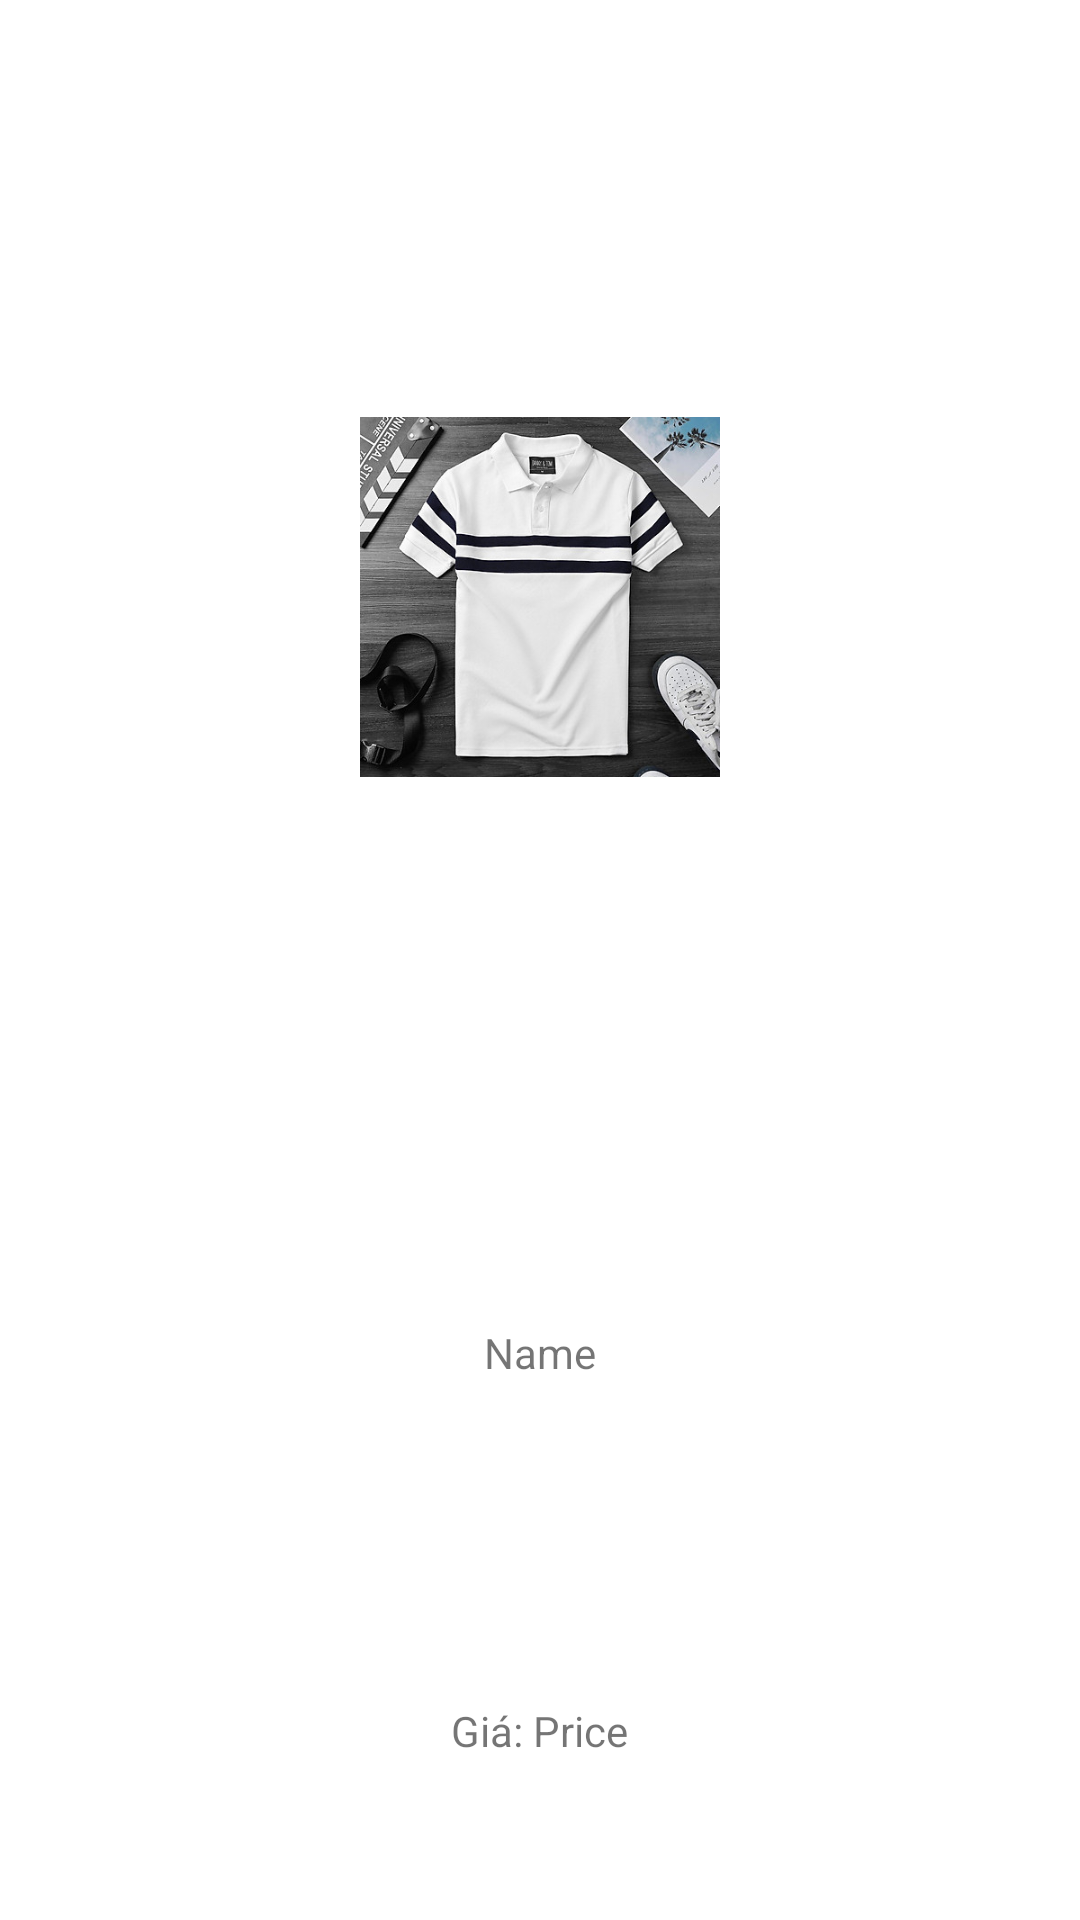

The Android layout XML behind this screen, and the referenced resources:
<!-- AndroidManifest.xml: application theme Theme.QuanLyBanAoQuan -->
<!-- res/layout/customer_aoquan.xml -->
<?xml version="1.0" encoding="utf-8"?>
<LinearLayout xmlns:android="http://schemas.android.com/apk/res/android"
    android:layout_width="match_parent"
    android:layout_height="match_parent"
    android:orientation="vertical"
    android:gravity="center"
    android:layout_gravity="center"
    android:background="@drawable/aoquan_gridview_background"
    >
    <LinearLayout
        android:layout_marginTop="10dp"
        android:layout_width="match_parent"
        android:layout_height="0dp"
        android:layout_weight="6"
        android:gravity="center"
        >
        <ImageView
            android:layout_gravity="center"
            android:layout_height="120dp"
            android:layout_width="120dp"
            android:id="@+id/clothesImage"
            android:src="@drawable/aothun"/>
    </LinearLayout>
    <TextView
        android:id="@+id/nameTV"
        android:layout_width="match_parent"
        android:layout_height="0dp"
        android:layout_weight="2"
        android:text="Name"
        android:gravity="center"
        />
    <RelativeLayout
        android:layout_width="match_parent"
        android:layout_height="0dp"
        android:layout_weight="2"
        android:gravity="center"

        >
        <TextView
            android:id="@+id/absolutePriceTV"
            android:layout_width="wrap_content"
            android:layout_height="wrap_content"
            android:text="Giá: "/>
        <TextView
            android:layout_toRightOf="@+id/absolutePriceTV"
            android:id="@+id/priceTV"
            android:layout_width="wrap_content"
            android:layout_height="wrap_content"
            android:text="Price"/>
    </RelativeLayout>
</LinearLayout>
<!-- resources referenced by this layout -->
<resources>
  <!-- drawable aoquan_gridview_background (drawable) -->
  <?xml version="1.0" encoding="utf-8"?>
  <shape xmlns:android="http://schemas.android.com/apk/res/android">
      <solid android:color="@color/white"></solid>
      <corners android:radius="10dp" ></corners>
      <stroke android:color="@color/black"></stroke>
  </shape>
  <!-- drawable aothun: png bitmap (drawable-v24, 218378 bytes) -->
  <style name="Theme.QuanLyBanAoQuan" parent="Theme.MaterialComponents.DayNight.DarkActionBar">
          
          <item name="colorPrimary">@color/purple_500</item>
          <item name="colorPrimaryVariant">@color/purple_700</item>
          <item name="colorOnPrimary">@color/white</item>
          
          <item name="colorSecondary">@color/teal_200</item>
          <item name="colorSecondaryVariant">@color/teal_700</item>
          <item name="colorOnSecondary">@color/black</item>
          
          <item name="android:statusBarColor" tools:targetApi="l">?attr/colorPrimaryVariant</item>
          
      </style>
  <color name="white">#FFFFFFFF</color>
  <color name="black">#FF000000</color>
  <color name="purple_500">#FF6200EE</color>
  <color name="purple_700">#FF3700B3</color>
  <color name="teal_200">#FF03DAC5</color>
  <color name="teal_700">#FF018786</color>
</resources>
